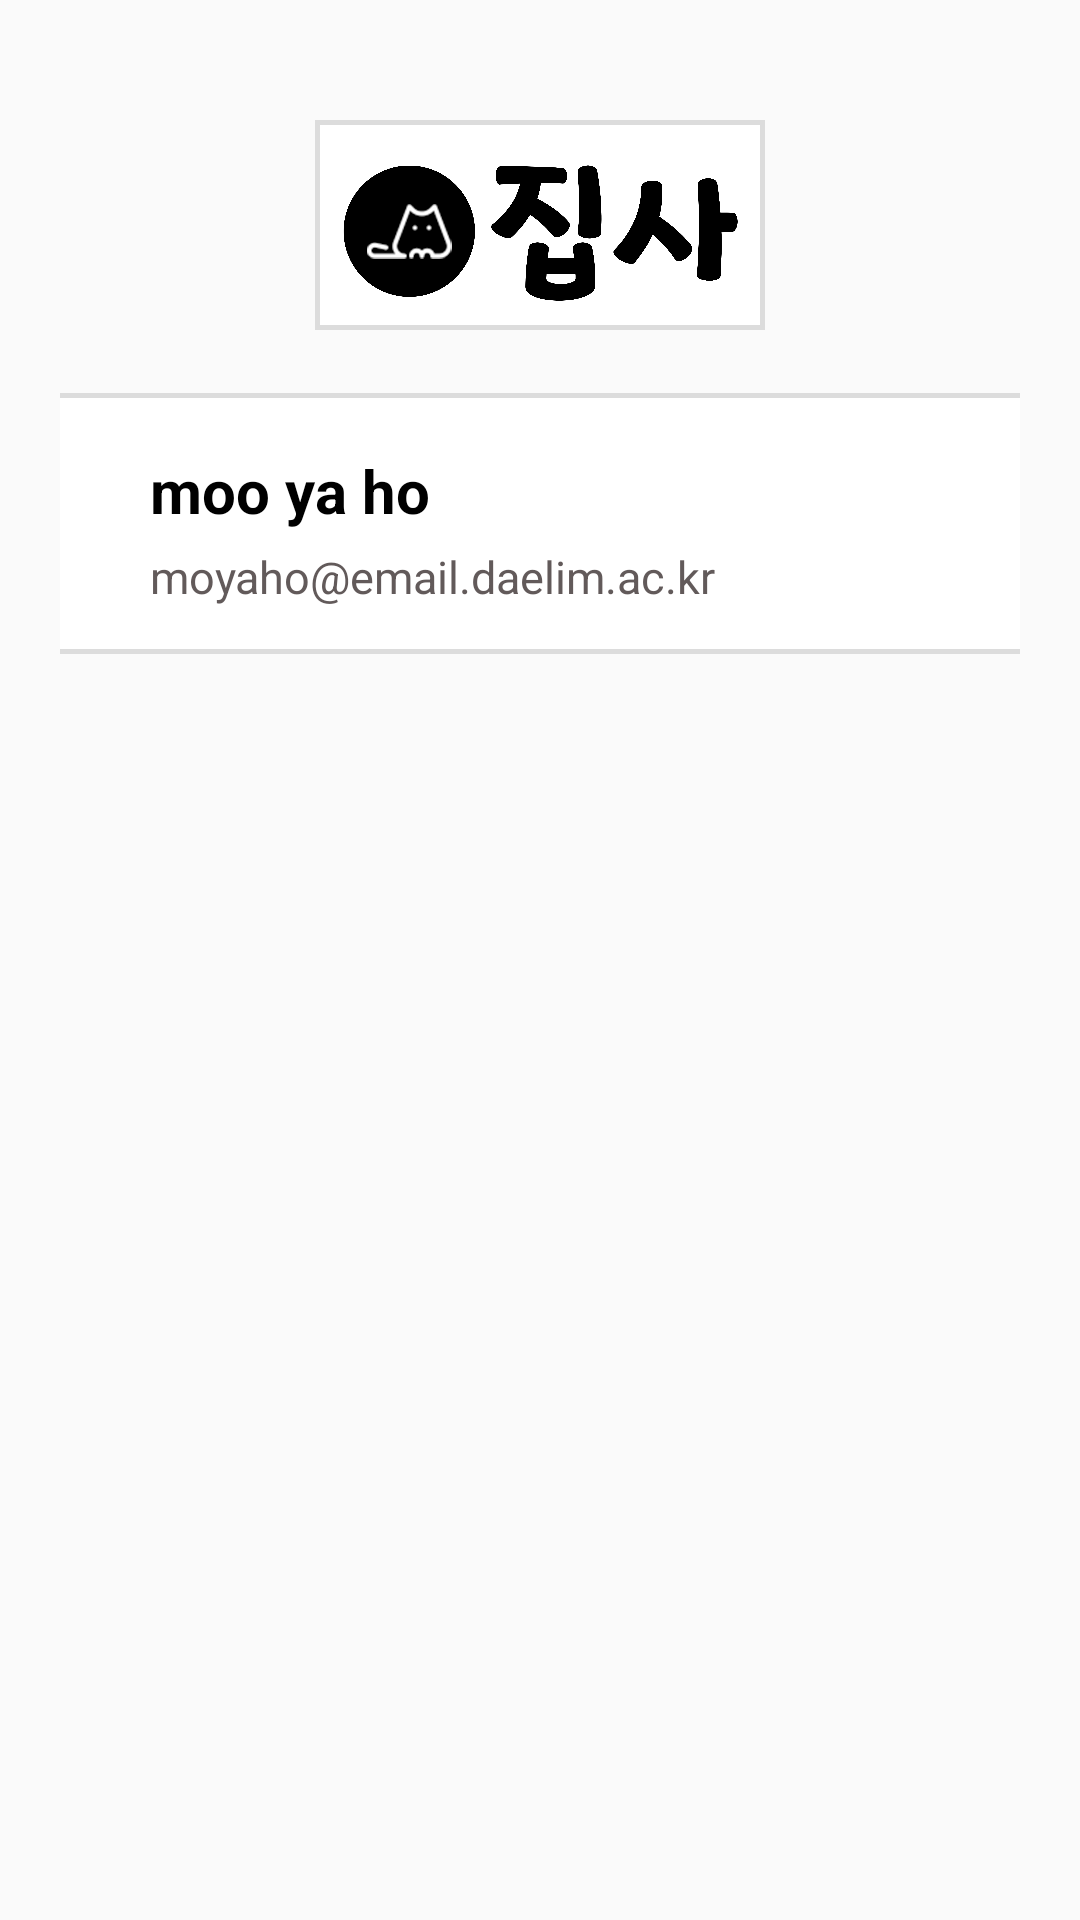

Android layout source for this screen:
<!-- AndroidManifest.xml: application theme Theme.AppCompat.Light.NoActionBar -->
<!-- res/layout/main_drawer_navigation.xml -->
<?xml version="1.0" encoding="utf-8"?>
<LinearLayout
    xmlns:android="http://schemas.android.com/apk/res/android"
    android:id="@+id/login_layout"
    android:layout_width="match_parent"
    android:layout_height="250dp"
    android:padding="20dp"
    android:orientation="vertical">

    <ImageView
        android:id="@+id/header_icon"
        android:layout_width="150dp"
        android:layout_height="70dp"
        android:layout_marginTop="20dp"
        android:background="@drawable/menu_st"
        android:layout_marginBottom="20dp"
        android:layout_gravity="center"
        android:src="@drawable/logo"/>

    <LinearLayout
        android:layout_width="370dp"
        android:layout_height="89dp"
        android:background="@drawable/slide_menu_st"
        android:orientation="vertical">

        <TextView
            android:layout_width="match_parent"
            android:layout_height="wrap_content"
            android:layout_marginLeft="30dp"
            android:layout_marginTop="20dp"
            android:layout_marginBottom="5dp"
            android:text="moo ya ho"
            android:textColor="#000000"
            android:textSize="20dp"
            android:textStyle="bold" />

        <TextView
            android:layout_width="match_parent"
            android:layout_height="wrap_content"
            android:layout_marginLeft="30dp"
            android:text="moyaho@email.daelim.ac.kr"
            android:textColor="#EB554C4C"
            android:textSize="15dp" />
    </LinearLayout>
</LinearLayout>
<!-- resources referenced by this layout -->
<resources>
  <!-- drawable logo: png bitmap (drawable, 211114 bytes) -->
  <!-- drawable menu_st (drawable) -->
  <?xml version="1.0" encoding="utf-8"?>
  <shape xmlns:android="http://schemas.android.com/apk/res/android">
      <solid android:color="#ffffff"/>
      <stroke
          android:color="#dcdcdc"
          android:width="1.5sp"/>
  
  </shape>
  <!-- drawable slide_menu_st (drawable) -->
  <?xml version="1.0" encoding="utf-8"?>
  <layer-list xmlns:android="http://schemas.android.com/apk/res/android" >
  
      <item
          android:bottom="1dp"
          android:left="-4dp"
          android:right="-4dp"
          android:top="1dp">
          <shape android:shape="rectangle" >
              <stroke
                  android:width="1.5dp"
                  android:color="#dcdcdc" />
  
              <solid android:color="#FFFFFF" />
          </shape>
      </item>
  
  </layer-list>
</resources>
